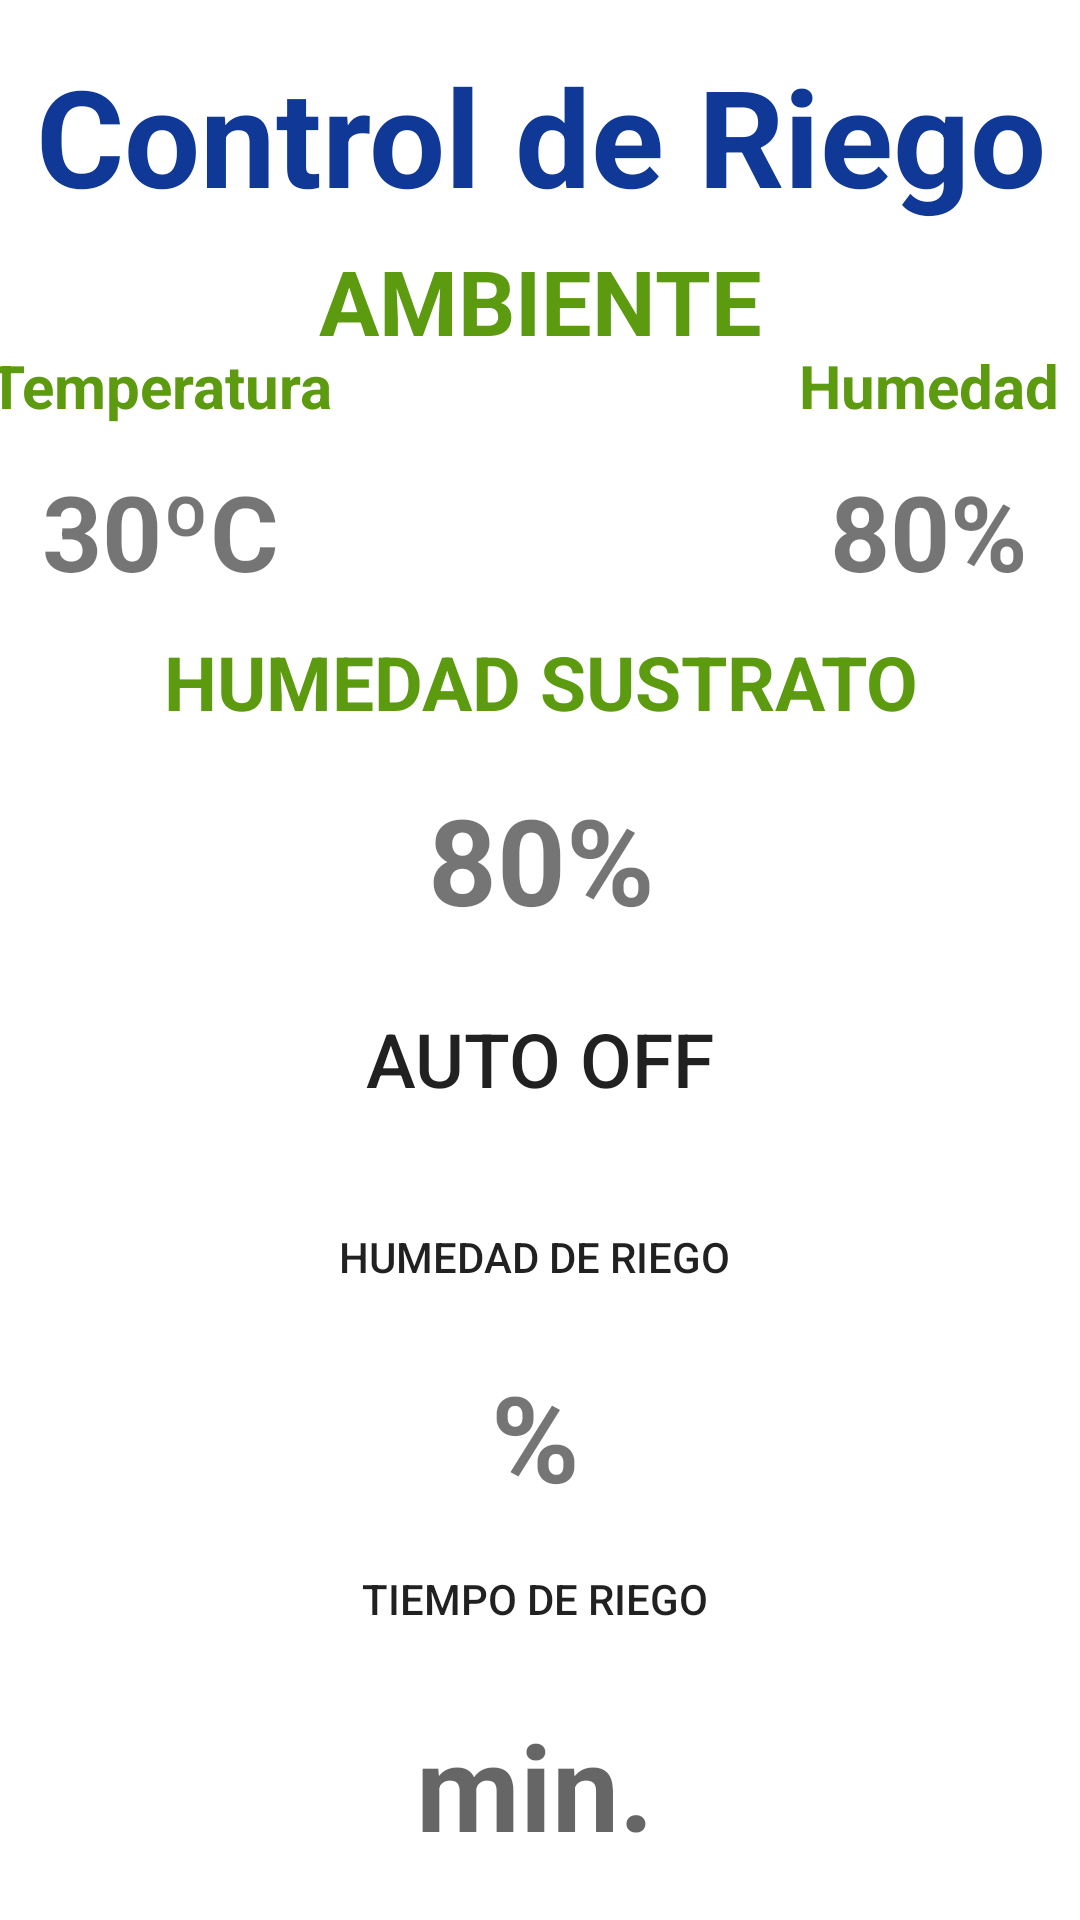

Produce the Android XML layout that renders to this screen, including the resource entries it uses.
<!-- AndroidManifest.xml: application theme Theme.MiTerrazaIoT -->
<!-- res/layout/activity_main_bt.xml -->
<?xml version="1.0" encoding="utf-8"?>
<androidx.constraintlayout.widget.ConstraintLayout
    xmlns:android="http://schemas.android.com/apk/res/android"
    xmlns:app="http://schemas.android.com/apk/res-auto"
    xmlns:tools="http://schemas.android.com/tools"
    android:layout_width="match_parent"
    android:layout_height="match_parent"
    tools:context=".MainActivity">

    <Button
        android:id="@+id/btnAccesoTiempo"
        android:layout_width="wrap_content"
        android:layout_height="44dp"
        android:layout_marginTop="15dp"
        android:background="@drawable/rounded_button"
        android:text="TIEMPO DE RIEGO"
        app:layout_constraintEnd_toEndOf="@+id/btnAccesoHum"
        app:layout_constraintStart_toStartOf="@+id/btnAccesoHum"
        app:layout_constraintTop_toBottomOf="@+id/txtLimiteHum"
        tools:ignore="HardcodedText,MissingConstraints" />

    <Button
        android:id="@+id/btnAccesoHum"
        android:layout_width="wrap_content"
        android:layout_height="44dp"
        android:layout_marginTop="20dp"
        android:background="@drawable/rounded_button"
        android:text="HUMEDAD DE RIEGO"
        app:layout_constraintEnd_toEndOf="@+id/btnAuto"
        app:layout_constraintHorizontal_bias="0.49"
        app:layout_constraintStart_toStartOf="@+id/btnAuto"
        app:layout_constraintTop_toBottomOf="@+id/btnAuto"
        tools:ignore="HardcodedText,MissingConstraints" />

    <TextView
        android:id="@+id/txtTiempoRiego"
        android:layout_width="wrap_content"
        android:layout_height="60dp"
        android:layout_marginTop="10dp"
        android:ems="10"
        android:gravity="center"
        android:hint="min."
        android:inputType="textPersonName"
        android:textSize="40dp"
        android:textStyle="bold"
        android:visibility="visible"
        app:layout_constraintEnd_toEndOf="@+id/btnAccesoTiempo"
        app:layout_constraintStart_toStartOf="@+id/btnAccesoTiempo"
        app:layout_constraintTop_toBottomOf="@+id/btnAccesoTiempo"
        tools:ignore="HardcodedText,MissingConstraints,SpUsage" />

    <TextView
        android:id="@+id/txtLimiteHum"
        android:layout_width="120dp"
        android:layout_height="44dp"
        android:layout_marginTop="11dp"
        android:ems="10"
        android:gravity="center"
        android:hint="%"
        android:inputType="textPersonName"
        android:text="%"
        android:textAlignment="center"
        android:textSize="40dp"
        android:textStyle="bold"
        app:layout_constraintEnd_toEndOf="@+id/btnAccesoHum"
        app:layout_constraintStart_toStartOf="@+id/btnAccesoHum"
        app:layout_constraintTop_toBottomOf="@+id/btnAccesoHum"
        tools:ignore="HardcodedText,MissingConstraints,SpUsage" />

    <TextView
        android:id="@+id/titHumSus"
        android:layout_width="wrap_content"
        android:layout_height="wrap_content"
        android:layout_marginTop="90dp"
        android:text="HUMEDAD SUSTRATO"
        android:textColor="#5c9a0f"
        android:textSize="25sp"
        android:textStyle="bold"
        app:layout_constraintEnd_toEndOf="@+id/titAmb"
        app:layout_constraintStart_toStartOf="@+id/titAmb"
        app:layout_constraintTop_toBottomOf="@+id/titAmb"
        tools:ignore="HardcodedText" />

    <TextView
        android:id="@+id/txtHumAmb"
        android:layout_width="100dp"
        android:layout_height="50dp"
        android:layout_marginTop="10dp"
        android:ems="10"
        android:gravity="center"
        android:hint="%"
        android:inputType="textPersonName"
        android:text="80%"
        android:textAlignment="center"
        android:textSize="35sp"
        android:textStyle="bold"
        app:layout_constraintEnd_toEndOf="@+id/titHum"
        app:layout_constraintStart_toStartOf="@+id/titHum"
        app:layout_constraintTop_toBottomOf="@+id/titHum"
        tools:ignore="HardcodedText,TextViewEdits" />

    <TextView
        android:id="@+id/txtHumSus"
        android:layout_width="125dp"
        android:layout_height="55dp"
        android:layout_marginTop="15dp"
        android:ems="10"
        android:gravity="center"
        android:hint="%"
        android:inputType="textPersonName"
        android:text="80%"
        android:textSize="40sp"
        android:textStyle="bold"
        app:layout_constraintEnd_toEndOf="@+id/titHumSus"
        app:layout_constraintStart_toStartOf="@+id/titHumSus"
        app:layout_constraintTop_toBottomOf="@+id/titHumSus"
        tools:ignore="HardcodedText,TextViewEdits" />

    <TextView
        android:id="@+id/titHum"
        android:layout_width="wrap_content"
        android:layout_height="wrap_content"
        android:layout_marginStart="25dp"
        android:layout_marginTop="35dp"
        android:layout_marginEnd="20dp"
        android:text="Humedad"
        android:textColor="#5c9a0f"
        android:textSize="20sp"
        android:textStyle="bold"
        app:layout_constraintEnd_toEndOf="parent"
        app:layout_constraintStart_toEndOf="@+id/titAmb"
        app:layout_constraintTop_toTopOf="@+id/titAmb"
        tools:ignore="HardcodedText,MissingConstraints" />

    <TextView
        android:id="@+id/titTemp"
        android:layout_width="wrap_content"
        android:layout_height="wrap_content"
        android:layout_marginStart="25dp"
        android:layout_marginTop="35dp"
        android:layout_marginEnd="25dp"
        android:text="Temperatura"
        android:textColor="#5c9a0f"
        android:textSize="20sp"
        android:textStyle="bold"
        app:layout_constraintEnd_toStartOf="@+id/titAmb"
        app:layout_constraintStart_toStartOf="parent"
        app:layout_constraintTop_toTopOf="@+id/titAmb"
        tools:ignore="HardcodedText,MissingConstraints" />

    <TextView
        android:id="@+id/titAmb"
        android:layout_width="wrap_content"
        android:layout_height="wrap_content"
        android:layout_marginTop="5dp"
        android:gravity="center"
        android:text="AMBIENTE"
        android:textColor="#5c9a0f"
        android:textSize="30sp"
        android:textStyle="bold"
        app:layout_constraintEnd_toEndOf="@+id/titulo"
        app:layout_constraintStart_toStartOf="@+id/titulo"
        app:layout_constraintTop_toBottomOf="@+id/titulo"
        tools:ignore="HardcodedText" />

    <TextView
        android:id="@+id/titulo"
        android:layout_width="wrap_content"
        android:layout_height="wrap_content"
        android:layout_marginLeft="15dp"
        android:layout_marginTop="15dp"
        android:layout_marginRight="15dp"
        android:gravity="center"
        android:text="Control de Riego"
        android:textColor="#103997"
        android:textSize="45sp"
        android:textStyle="bold"
        app:layout_constraintLeft_toLeftOf="parent"
        app:layout_constraintRight_toRightOf="parent"
        app:layout_constraintTop_toTopOf="parent" />

    <TextView
        android:id="@+id/txtTempAmb"
        android:layout_width="100dp"
        android:layout_height="50dp"
        android:layout_marginTop="10dp"
        android:ems="10"
        android:gravity="center"
        android:hint=""
        android:inputType="textPersonName"
        android:text="30ºC"
        android:textSize="35sp"
        android:textStyle="bold"
        app:layout_constraintEnd_toEndOf="@+id/titTemp"
        app:layout_constraintHorizontal_bias="0.512"
        app:layout_constraintStart_toStartOf="@+id/titTemp"
        app:layout_constraintTop_toBottomOf="@+id/titTemp" />

    <ToggleButton
        android:id="@+id/btnAuto"
        android:layout_width="match_parent"
        android:layout_height="wrap_content"
        android:layout_marginTop="15dp"
        android:background="@color/Gradient_1"
        android:onClick="onclick"
        android:textOff="AUTO OFF"
        android:textOn="AUTO ON"
        android:textSize="25sp"
        app:layout_constraintEnd_toEndOf="@+id/titHumSus"
        app:layout_constraintStart_toStartOf="@+id/titHumSus"
        app:layout_constraintTop_toBottomOf="@+id/txtHumSus"
        tools:ignore="HardcodedText,MissingConstraints,OnClick,UsingOnClickInXml" />

</androidx.constraintlayout.widget.ConstraintLayout>
<!-- resources referenced by this layout -->
<resources>
  <style name="Theme.MiTerrazaIoT" parent="Theme.MaterialComponents.DayNight.NoActionBar">
          
          <item name="colorPrimary">@color/purple_500</item>
          <item name="colorPrimaryVariant">@color/purple_700</item>
          <item name="colorOnPrimary">@color/white</item>
          
          <item name="colorSecondary">@color/teal_200</item>
          <item name="colorSecondaryVariant">@color/teal_700</item>
          <item name="colorOnSecondary">@color/black</item>
          
          <item name="android:statusBarColor" tools:targetApi="l">?attr/colorPrimaryVariant</item>
          
      </style>
  <!-- not gathered from this repository: default colours our renderer supplied (Android Studio template values) -->
  <color name="purple_500">#FF6200EE</color>
  <color name="purple_700">#FF3700B3</color>
  <color name="teal_200">#FF03DAC5</color>
  <color name="teal_700">#FF018786</color>
  <color name="black">#FF000000</color>
  <color name="white">#FFFFFFFF</color>
</resources>
